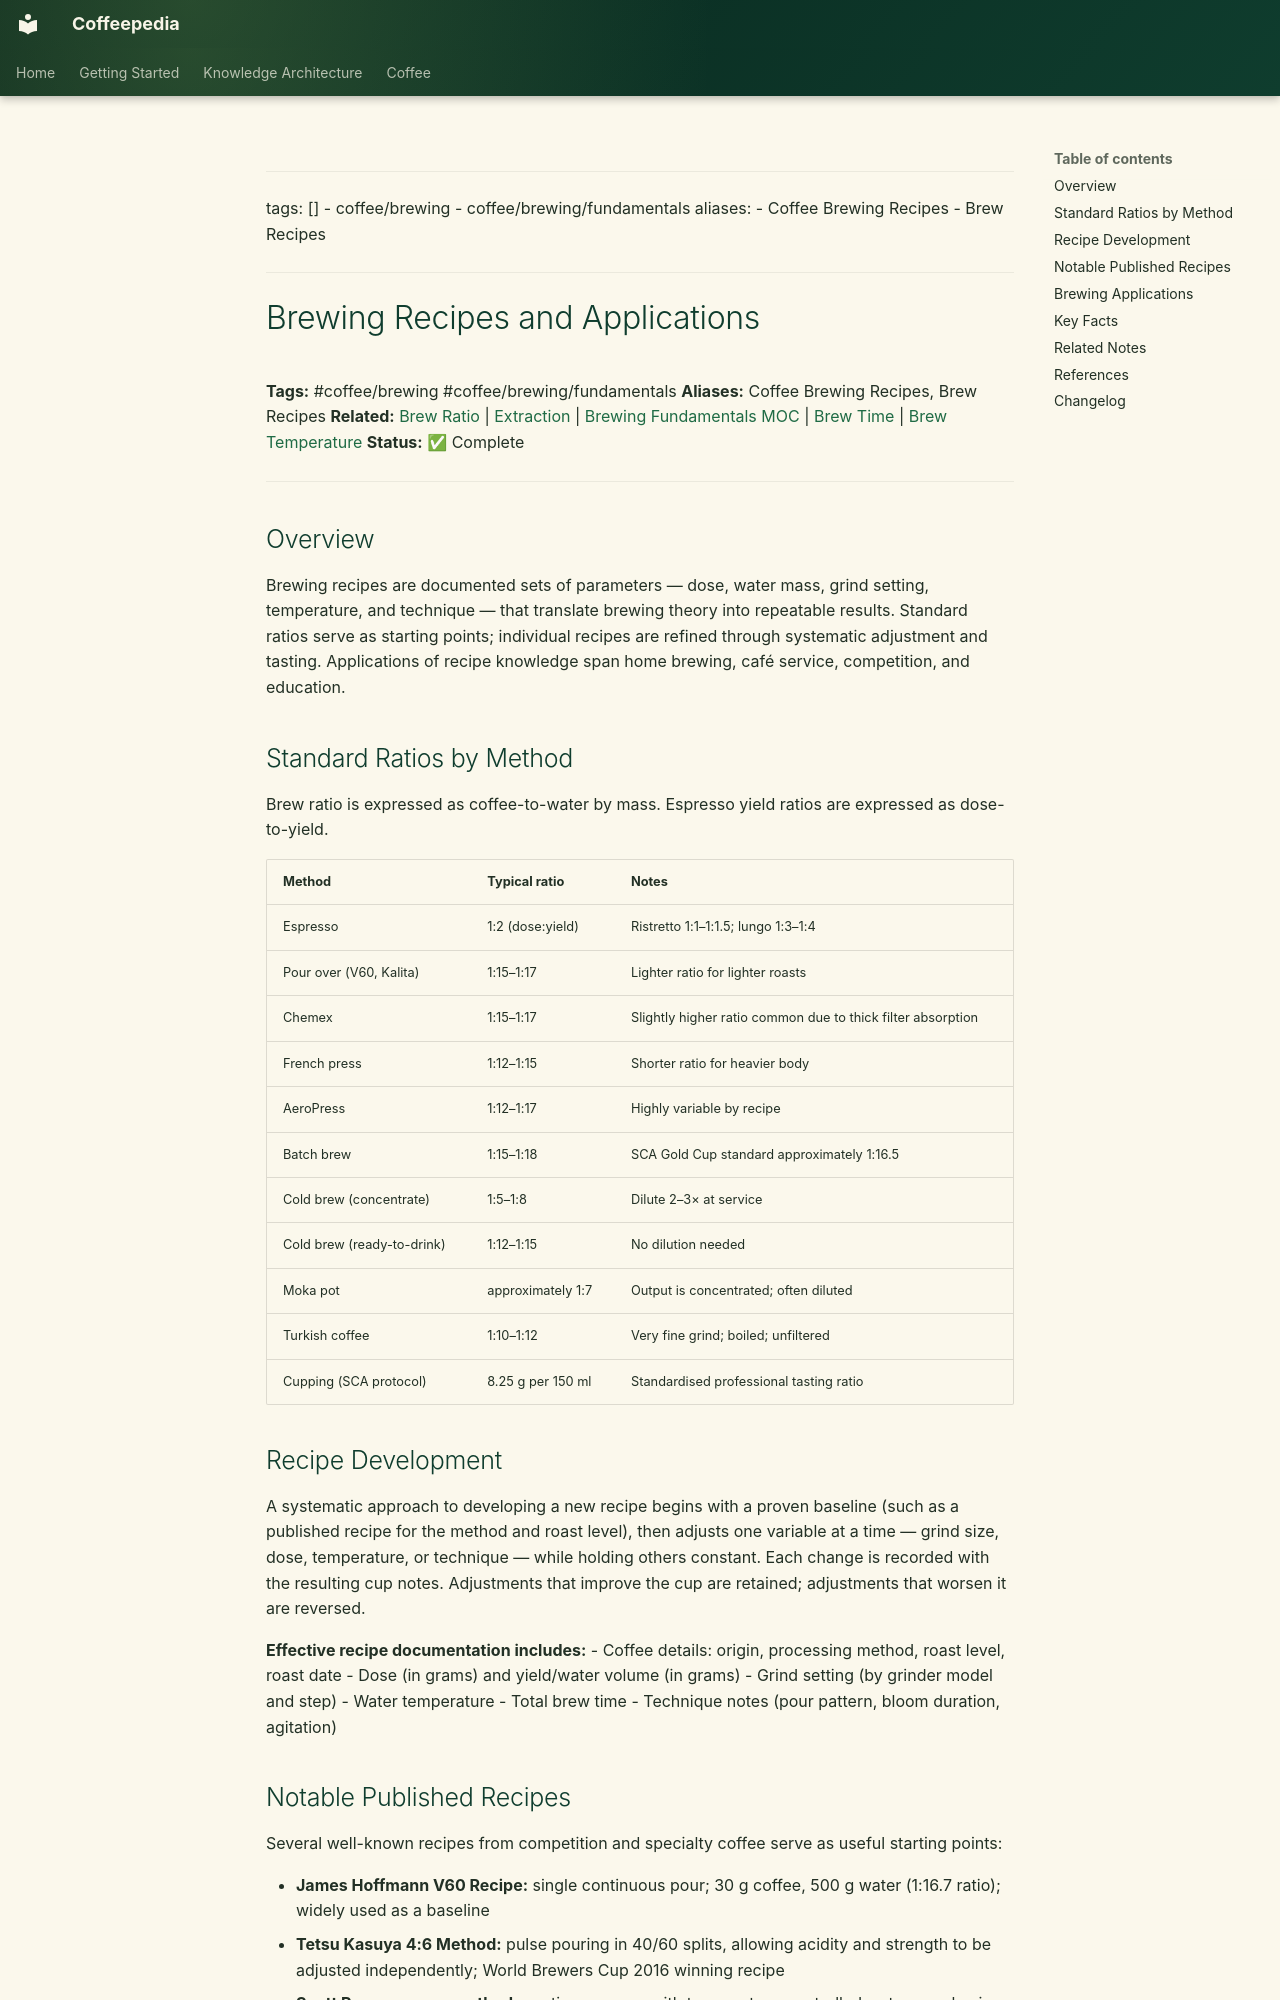

repository: Vauldt/all-about-coffee · page: coffee/brewing-fundamentals/brewing-recipes-and-applications/index.html · generator: mkdocs

---
tags: []
  - coffee/brewing
  - coffee/brewing/fundamentals
aliases:
  - Coffee Brewing Recipes
  - Brew Recipes
---

# Brewing Recipes and Applications

**Tags:** #coffee/brewing #coffee/brewing/fundamentals
**Aliases:** Coffee Brewing Recipes, Brew Recipes
**Related:** [Brew Ratio](brew-ratio.md) | [Extraction](extraction.md) | [Brewing Fundamentals MOC](../maps-of-content/brewing-fundamentals-moc.md) | [Brew Time](brew-time.md) | [Brew Temperature](brew-temperature.md)
**Status:** ✅ Complete

---

## Overview

Brewing recipes are documented sets of parameters — dose, water mass, grind setting, temperature, and technique — that translate brewing theory into repeatable results. Standard ratios serve as starting points; individual recipes are refined through systematic adjustment and tasting. Applications of recipe knowledge span home brewing, café service, competition, and education.

## Standard Ratios by Method

Brew ratio is expressed as coffee-to-water by mass. Espresso yield ratios are expressed as dose-to-yield.

| Method | Typical ratio | Notes |
| :--- | :--- | :--- |
| Espresso | 1:2 (dose:yield) | Ristretto 1:1–1:1.5; lungo 1:3–1:4 |
| Pour over (V60, Kalita) | 1:15–1:17 | Lighter ratio for lighter roasts |
| Chemex | 1:15–1:17 | Slightly higher ratio common due to thick filter absorption |
| French press | 1:12–1:15 | Shorter ratio for heavier body |
| AeroPress | 1:12–1:17 | Highly variable by recipe |
| Batch brew | 1:15–1:18 | SCA Gold Cup standard approximately 1:16.5 |
| Cold brew (concentrate) | 1:5–1:8 | Dilute 2–3× at service |
| Cold brew (ready-to-drink) | 1:12–1:15 | No dilution needed |
| Moka pot | approximately 1:7 | Output is concentrated; often diluted |
| Turkish coffee | 1:10–1:12 | Very fine grind; boiled; unfiltered |
| Cupping (SCA protocol) | 8.25 g per 150 ml | Standardised professional tasting ratio |

## Recipe Development

A systematic approach to developing a new recipe begins with a proven baseline (such as a published recipe for the method and roast level), then adjusts one variable at a time — grind size, dose, temperature, or technique — while holding others constant. Each change is recorded with the resulting cup notes. Adjustments that improve the cup are retained; adjustments that worsen it are reversed.

**Effective recipe documentation includes:**
- Coffee details: origin, processing method, roast level, roast date
- Dose (in grams) and yield/water volume (in grams)
- Grind setting (by grinder model and step)
- Water temperature
- Total brew time
- Technique notes (pour pattern, bloom duration, agitation)
